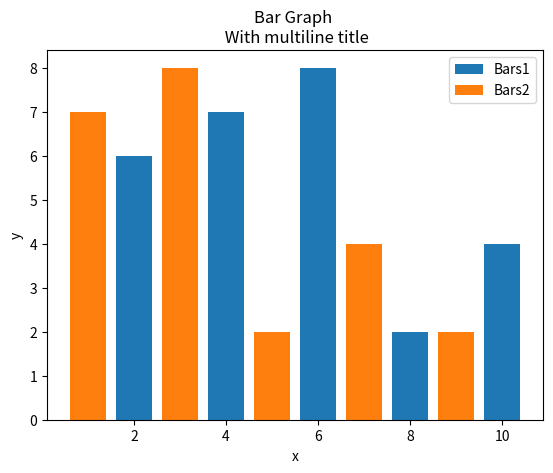

This chart was generated by the following Python code:
#To plot two list elements using bar chart
import matplotlib.pyplot as plt

x = [2,4,6,8,10]
y = [6,7,8,2,4]

x2 = [1,3,5,7,9]
y2 = [7,8,2,4,2]
plt.bar(x,y,label="Bars1")
plt.bar(x2,y2,label="Bars2")
plt.xlabel('x')
plt.ylabel('y')
plt.title('Bar Graph \n With multiline title')
plt.legend()
plt.show()



